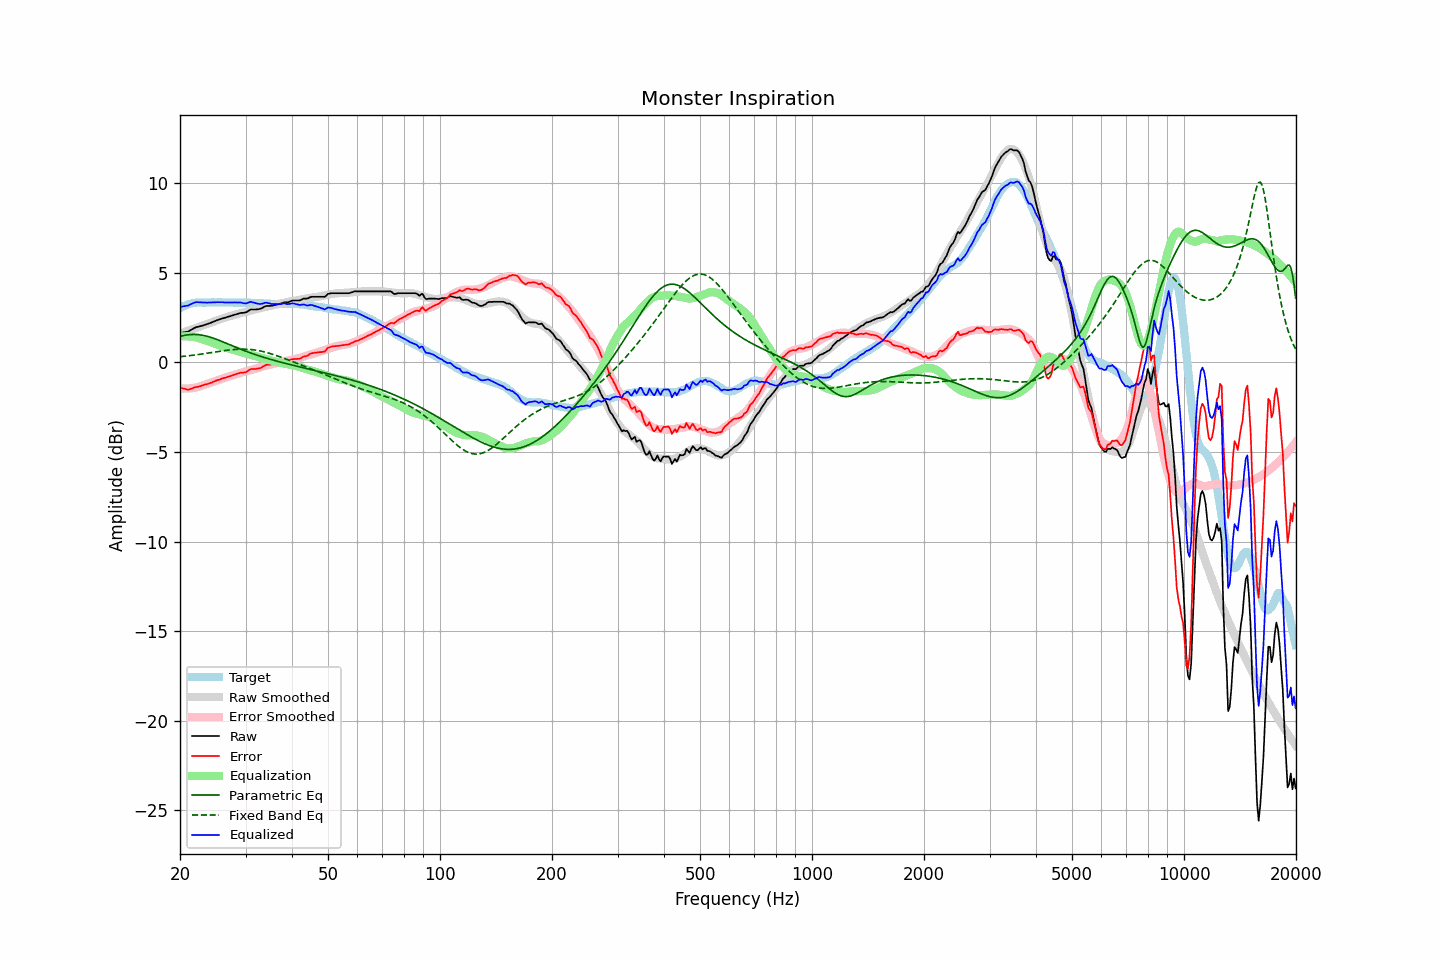

Source data for this figure (header and first rows):
frequency, raw, error, smoothed, error_smoothed, equalization, parametric_eq, fixed_band_eq, equalized_raw, equalized_smoothed, target
20.00, 1.64, -1.38, 1.61, -1.45, 1.45, 1.46, 0.32, 3.09, 3.06, 3.03
20.20, 1.65, -1.42, 1.64, -1.46, 1.46, 1.48, 0.33, 3.11, 3.10, 3.08
20.40, 1.67, -1.46, 1.67, -1.46, 1.46, 1.50, 0.34, 3.13, 3.13, 3.13
20.61, 1.68, -1.47, 1.70, -1.46, 1.46, 1.51, 0.35, 3.14, 3.16, 3.16
20.81, 1.70, -1.51, 1.74, -1.46, 1.46, 1.53, 0.36, 3.16, 3.20, 3.21
21.02, 1.71, -1.53, 1.77, -1.45, 1.45, 1.54, 0.37, 3.17, 3.22, 3.25
21.23, 1.77, -1.49, 1.80, -1.45, 1.45, 1.55, 0.38, 3.22, 3.25, 3.27
21.44, 1.83, -1.46, 1.83, -1.44, 1.44, 1.56, 0.39, 3.26, 3.27, 3.29
21.66, 1.87, -1.44, 1.86, -1.43, 1.43, 1.56, 0.40, 3.30, 3.29, 3.31
21.87, 1.93, -1.39, 1.90, -1.41, 1.41, 1.56, 0.41, 3.34, 3.31, 3.32
22.09, 1.96, -1.37, 1.93, -1.40, 1.40, 1.56, 0.42, 3.36, 3.33, 3.34
22.31, 1.98, -1.36, 1.96, -1.38, 1.38, 1.55, 0.44, 3.36, 3.34, 3.35
22.54, 2.00, -1.35, 2.00, -1.35, 1.35, 1.54, 0.45, 3.35, 3.35, 3.35
22.76, 2.03, -1.31, 2.03, -1.32, 1.32, 1.53, 0.46, 3.35, 3.35, 3.35
22.99, 2.05, -1.28, 2.06, -1.29, 1.29, 1.52, 0.47, 3.34, 3.35, 3.34
23.22, 2.08, -1.25, 2.10, -1.26, 1.26, 1.50, 0.49, 3.34, 3.35, 3.34
23.45, 2.11, -1.22, 2.13, -1.23, 1.23, 1.48, 0.50, 3.34, 3.35, 3.34
23.69, 2.14, -1.21, 2.16, -1.20, 1.20, 1.46, 0.51, 3.34, 3.35, 3.35
23.92, 2.17, -1.17, 2.19, -1.17, 1.17, 1.43, 0.53, 3.34, 3.35, 3.35
24.16, 2.20, -1.14, 2.22, -1.14, 1.14, 1.41, 0.54, 3.34, 3.35, 3.35
24.40, 2.25, -1.11, 2.25, -1.10, 1.10, 1.38, 0.56, 3.35, 3.35, 3.36
24.65, 2.28, -1.07, 2.28, -1.07, 1.07, 1.35, 0.57, 3.36, 3.35, 3.35
24.89, 2.32, -1.03, 2.31, -1.04, 1.04, 1.31, 0.58, 3.35, 3.35, 3.35
25.14, 2.35, -0.99, 2.34, -1.01, 1.01, 1.28, 0.60, 3.36, 3.35, 3.35
25.39, 2.39, -0.97, 2.38, -0.98, 0.98, 1.25, 0.61, 3.36, 3.35, 3.36
25.65, 2.41, -0.94, 2.41, -0.95, 0.95, 1.21, 0.62, 3.36, 3.35, 3.36
25.91, 2.44, -0.91, 2.44, -0.91, 0.91, 1.17, 0.64, 3.36, 3.35, 3.35
26.16, 2.47, -0.87, 2.47, -0.88, 0.88, 1.14, 0.65, 3.36, 3.35, 3.35
26.43, 2.49, -0.86, 2.50, -0.85, 0.85, 1.10, 0.66, 3.34, 3.35, 3.35
26.69, 2.52, -0.82, 2.53, -0.82, 0.82, 1.06, 0.68, 3.34, 3.35, 3.35
26.96, 2.55, -0.80, 2.56, -0.79, 0.79, 1.03, 0.69, 3.34, 3.35, 3.35
27.23, 2.57, -0.78, 2.58, -0.76, 0.76, 0.99, 0.70, 3.34, 3.34, 3.35
27.50, 2.60, -0.74, 2.61, -0.74, 0.74, 0.95, 0.71, 3.34, 3.34, 3.35
27.77, 2.63, -0.70, 2.63, -0.71, 0.71, 0.91, 0.72, 3.35, 3.34, 3.34
28.05, 2.66, -0.67, 2.65, -0.69, 0.69, 0.87, 0.72, 3.35, 3.34, 3.34
28.33, 2.68, -0.64, 2.68, -0.66, 0.66, 0.84, 0.73, 3.34, 3.34, 3.33
28.62, 2.71, -0.62, 2.71, -0.63, 0.63, 0.80, 0.74, 3.34, 3.34, 3.33
28.90, 2.74, -0.59, 2.73, -0.60, 0.60, 0.76, 0.74, 3.35, 3.34, 3.34
29.19, 2.76, -0.56, 2.76, -0.57, 0.57, 0.73, 0.74, 3.34, 3.34, 3.33
29.48, 2.76, -0.57, 2.79, -0.55, 0.55, 0.69, 0.74, 3.31, 3.33, 3.34
29.78, 2.77, -0.56, 2.81, -0.52, 0.52, 0.66, 0.74, 3.30, 3.33, 3.33
30.08, 2.79, -0.54, 2.83, -0.50, 0.50, 0.62, 0.74, 3.29, 3.33, 3.34
30.38, 2.84, -0.49, 2.85, -0.48, 0.48, 0.59, 0.74, 3.32, 3.33, 3.33
30.68, 2.90, -0.42, 2.87, -0.46, 0.46, 0.56, 0.73, 3.36, 3.33, 3.33
30.99, 2.95, -0.38, 2.89, -0.43, 0.43, 0.53, 0.72, 3.39, 3.33, 3.33
31.30, 2.95, -0.36, 2.92, -0.40, 0.40, 0.49, 0.71, 3.36, 3.32, 3.32
31.61, 2.95, -0.36, 2.94, -0.38, 0.38, 0.46, 0.70, 3.33, 3.32, 3.32
31.93, 2.95, -0.36, 2.97, -0.35, 0.35, 0.43, 0.69, 3.30, 3.32, 3.32
32.24, 2.96, -0.34, 2.99, -0.32, 0.32, 0.40, 0.67, 3.29, 3.31, 3.31
32.57, 2.97, -0.33, 3.01, -0.29, 0.29, 0.37, 0.66, 3.27, 3.31, 3.31
32.89, 2.99, -0.31, 3.04, -0.27, 0.27, 0.34, 0.64, 3.26, 3.30, 3.31
33.22, 3.03, -0.26, 3.06, -0.24, 0.24, 0.31, 0.62, 3.28, 3.30, 3.30
33.55, 3.09, -0.21, 3.08, -0.22, 0.22, 0.29, 0.60, 3.30, 3.29, 3.30
33.89, 3.13, -0.15, 3.09, -0.20, 0.20, 0.26, 0.58, 3.33, 3.29, 3.29
34.23, 3.15, -0.13, 3.11, -0.18, 0.18, 0.23, 0.55, 3.33, 3.29, 3.29
34.57, 3.15, -0.12, 3.13, -0.15, 0.15, 0.21, 0.53, 3.31, 3.28, 3.28
34.92, 3.15, -0.12, 3.15, -0.12, 0.12, 0.18, 0.50, 3.28, 3.28, 3.28
35.27, 3.16, -0.11, 3.18, -0.10, 0.10, 0.15, 0.47, 3.26, 3.27, 3.27
35.62, 3.18, -0.08, 3.20, -0.07, 0.07, 0.13, 0.44, 3.26, 3.27, 3.27
35.97, 3.20, -0.06, 3.22, -0.05, 0.05, 0.10, 0.41, 3.26, 3.27, 3.27
... 635 more rows
